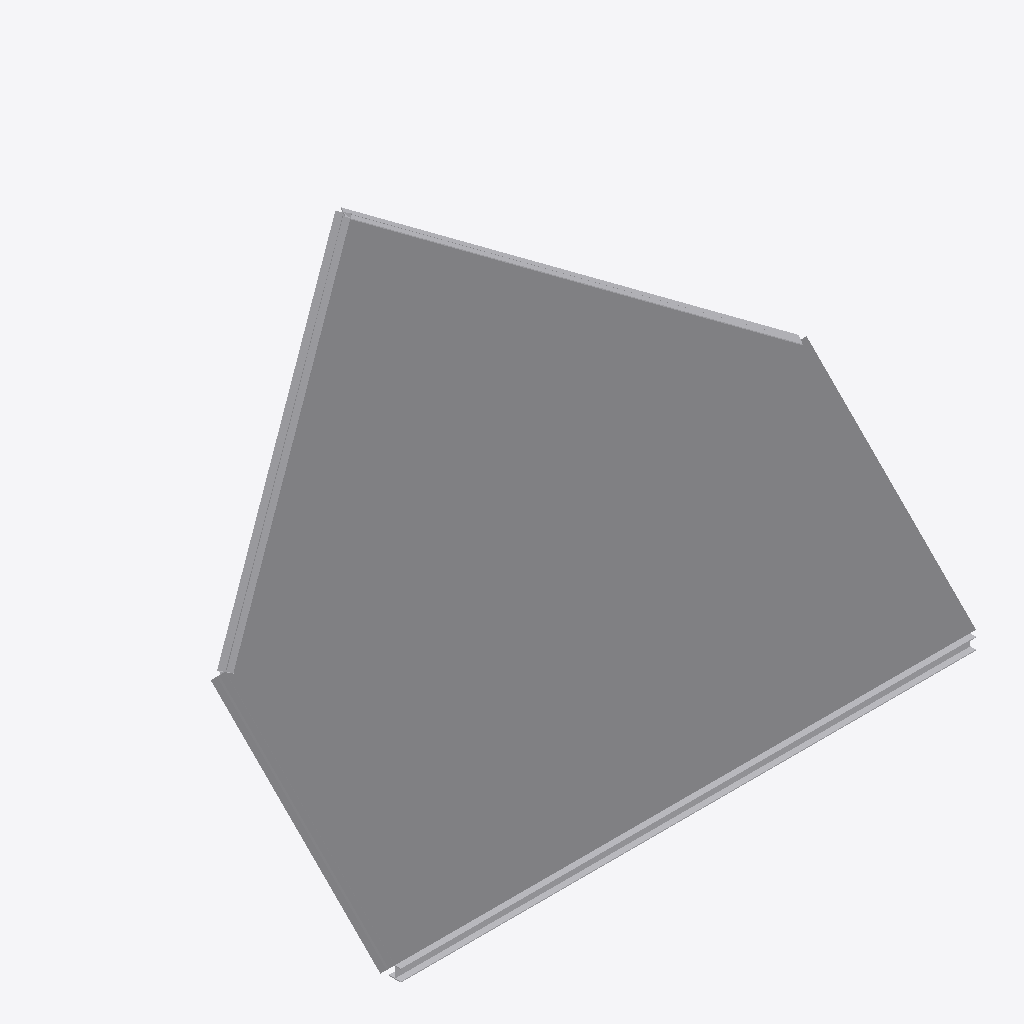
Isometric view of an IFC building model (IFC-SPF (STEP), schema IFC4, length unit millimetre), seen from the south-west, elements coloured by IFC class: 6 other elements (light grey).
Extent 14.7 m × 8.8 m × 8.8 m (x, y, z). Storeys (1): Unknown at 0.00 m. Elements (6): 6 IfcBuildingElementPart.

HEADER;
FILE_DESCRIPTION(('ViewDefinition [IFC4precast_V1.0]','ExchangeRequirement [Structural]','Option[Flat wide beams as plates:Off]','Option[Location by:Global]','Option[Locations from Organizer:Off]','Option[Layer:Name]','Option[Object coloring:ByObjectClass]','Option[Export All:On]','Option[Export Pours:Off]'),'2;1');
FILE_NAME('rotated_plate_and_beams.Ifc','2020-05-06T10:29:39',('ofskrand'),('Trimble'),'Tekla Structures 2019i Service Pack 2','IFC Export Version Nov  6 2019','IFC4 test model');
FILE_SCHEMA(('IFC4'));
ENDSEC;
DATA;
#34=IFCPROJECT('2iDqZ5TS9De90t55I3TJDE',#5,'Trimble Solutions Corporation',$,$,$,$,(#33),#27);
#36=IFCSITE('34zKvev5HCtQWCYxOo4FMh',#5,'Unknown',$,$,#35,$,$,.ELEMENT.,$,$,$,$,$);
#39=IFCBUILDING('0xnCQrU81E3uBChKENr8r0',#5,'Unknown',$,$,#38,$,$,.ELEMENT.,$,$,$);
#42=IFCBUILDINGSTOREY('1M2o2$XMbF_BD1deyJ8bW$',#5,'Unknown',$,$,#41,$,$,.ELEMENT.,0.0);
#433=IFCBUILDINGELEMENTPART('1sbyTuRXX9MxAgxL4sHY3V',#5,'PLATE','PL10','0(?)',#394,#432,'Steel_Undefined',$);
#384=IFCBUILDINGELEMENTPART('3JTdNRmDPCiQDpHV6wxFPO',#5,'BEAM','WI300-15-20*300','b',#328,#383,'Steel_Undefined',$);
#258=IFCBUILDINGELEMENTPART('0pdhCGuZ10N9iamedvhk8U',#5,'BEAM','WI300-15-20*300','b',#202,#257,'Steel_Undefined',$);
#321=IFCBUILDINGELEMENTPART('3bRd9lWOXCUwJQVwviASTF',#5,'BEAM','WI300-15-20*300','b',#265,#320,'Steel_Undefined',$);
#194=IFCBUILDINGELEMENTPART('2s5U7B4N5CQ8JxP83CjXvy',#5,'BEAM','WI300-15-20*300','b',#138,#193,'Steel_Undefined',$);
#128=IFCBUILDINGELEMENTPART('3AluAmd2P2ofQAIH54YuCl',#5,'BEAM','WI300-15-20*300','b',#53,#127,'Steel_Undefined',$);
ENDSEC;
